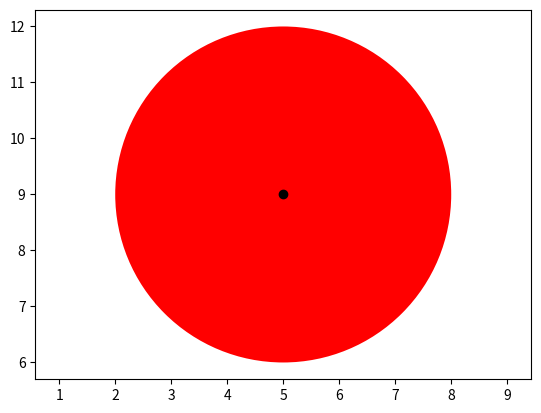

Reproduce this figure in Python.
import matplotlib.pyplot as plt
from math import *
import numpy as np
import matplotlib.patches as patches 
 


class Punkt():
    def __init__(self, x, y):
        self.x = x
        self.y = y

    def __str__(self):
        return f"[x={self.x}, y={self.y}]"

class Kreis ():
    def __init__ (self,mx,my,r):
        self.m=Punkt(mx,my)
        self.r=r

    
    def flaeche(self):
        return self.r**2*pi
    
    def umfang(self):
        return self.r*2*pi
    
    def mittelpunkt (self):
        return self.m
    def draw(self):
        axes = plt.axes() 
 
        circle = patches.Circle((self.m.x,self.m.y), radius=self.r, facecolor=(1,0,0)) 
        axes.add_patch(circle)
        plt.plot(self.m.x,self.m.y, "ko") 
        plt.axis("equal") 
        plt.show() 

    


k=Kreis(5,9,3)
print(k.umfang(),k.flaeche(),k.mittelpunkt())

k.draw()